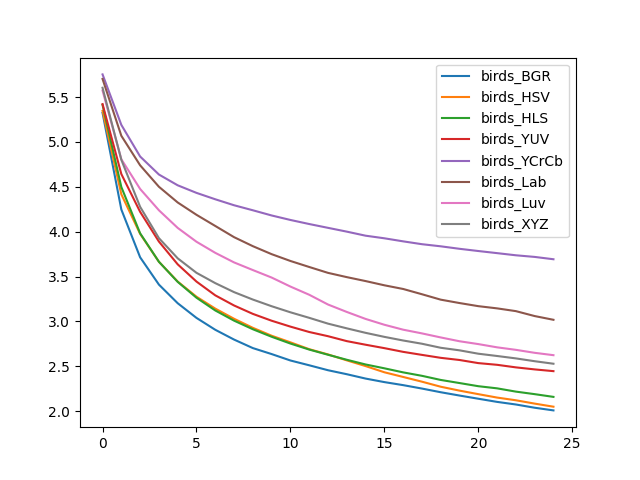

Values plotted in this chart, from the file beside it:
, birds_BGR, birds_HSV, birds_HLS, birds_YUV, birds_YCrCb, birds_Lab, birds_Luv, birds_XYZ
0, 5.324, 5.346, 5.413, 5.421, 5.752, 5.702, 5.572, 5.603
1, 4.247, 4.417, 4.497, 4.642, 5.19, 5.068, 4.807, 4.801
2, 3.715, 3.976, 3.982, 4.221, 4.837, 4.739, 4.476, 4.277
3, 3.41, 3.665, 3.665, 3.89, 4.637, 4.5, 4.239, 3.928
4, 3.203, 3.444, 3.441, 3.636, 4.517, 4.325, 4.042, 3.703
5, 3.039, 3.275, 3.264, 3.444, 4.432, 4.188, 3.888, 3.542
6, 2.907, 3.143, 3.122, 3.291, 4.361, 4.064, 3.764, 3.427
7, 2.798, 3.03, 3.009, 3.178, 4.294, 3.939, 3.658, 3.327
8, 2.703, 2.929, 2.913, 3.084, 4.238, 3.839, 3.572, 3.244
9, 2.637, 2.841, 2.829, 3.008, 4.181, 3.75, 3.489, 3.17
10, 2.565, 2.767, 2.754, 2.942, 4.131, 3.674, 3.389, 3.102
11, 2.512, 2.691, 2.687, 2.882, 4.085, 3.607, 3.297, 3.04
12, 2.457, 2.633, 2.629, 2.836, 4.043, 3.541, 3.189, 2.976
13, 2.412, 2.566, 2.573, 2.781, 4, 3.494, 3.106, 2.923
14, 2.364, 2.503, 2.521, 2.741, 3.955, 3.45, 3.028, 2.873
15, 2.324, 2.434, 2.478, 2.703, 3.926, 3.403, 2.963, 2.828
16, 2.291, 2.382, 2.433, 2.661, 3.892, 3.362, 2.908, 2.788
17, 2.252, 2.329, 2.394, 2.628, 3.861, 3.303, 2.867, 2.752
18, 2.211, 2.273, 2.348, 2.595, 3.837, 3.243, 2.822, 2.707
19, 2.175, 2.229, 2.314, 2.571, 3.809, 3.205, 2.779, 2.678
20, 2.139, 2.19, 2.279, 2.536, 3.785, 3.17, 2.748, 2.641
21, 2.104, 2.152, 2.255, 2.517, 3.761, 3.146, 2.712, 2.615
22, 2.075, 2.122, 2.218, 2.488, 3.737, 3.115, 2.684, 2.588
23, 2.039, 2.085, 2.19, 2.466, 3.719, 3.06, 2.651, 2.557
24, 2.009, 2.05, 2.16, 2.446, 3.693, 3.018, 2.624, 2.529
